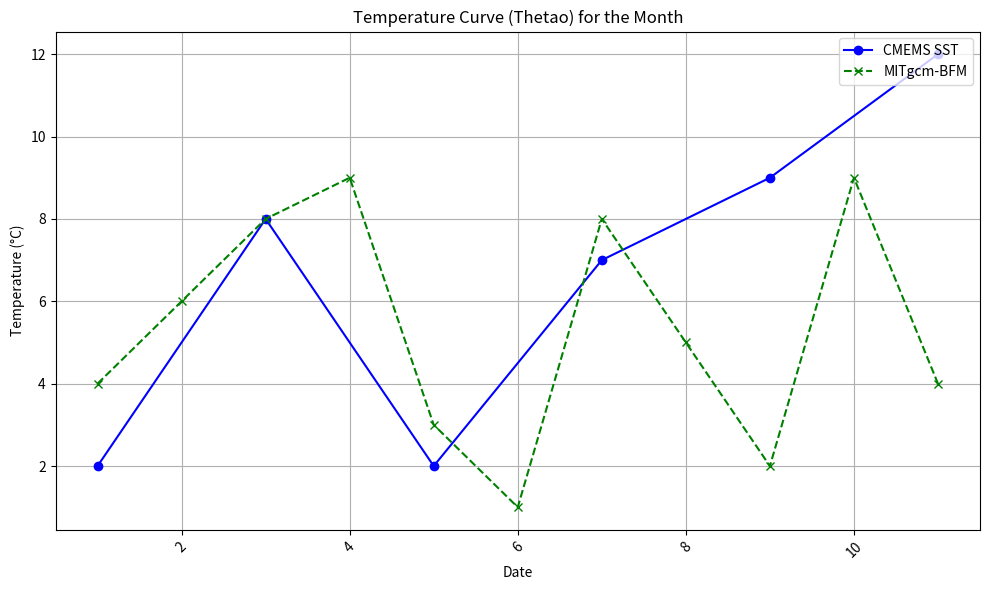

Here is the Python script that generated this plot:
import matplotlib.pyplot as plt

a_x = [1, 3, 5, 7, 9, 11]
a_y = [2, 8, 2, 7, 9, 12]

b_x = [1, 2, 3, 4, 5, 6, 7, 8, 9, 10, 11]
b_y = [4, 6, 8, 9, 3, 1, 8, 5, 2, 9, 4]

# b_y = [2, 8, 2, 7, 9]
# b_x = [1, 2, 3, 4, 5]

# Plot the temperature curves
plt.figure(figsize=(10, 6))
plt.plot(a_x, a_y, marker='o', linestyle='solid', color='b', label="CMEMS SST")
plt.plot(b_x, b_y, marker='x', linestyle='dashed', color='g', label="MITgcm-BFM")
# plt.plot(m_dates, m_temperatures_d, marker='+', linestyle='dotted', color='r', label="MITgcm-BFM - Daily Avg")

# Add title, labels, and grid
plt.title(f"Temperature Curve (Thetao) for the Month")
plt.xlabel("Date")
plt.ylabel("Temperature (°C)")
plt.grid(True)

# Add legend
plt.legend(loc="upper right", bbox_to_anchor=(1, 1))

# Rotate the date labels for better readability
plt.xticks(rotation=45)

# Tight layout to avoid clipping of legend
plt.tight_layout()

# Show the plot
plt.show()